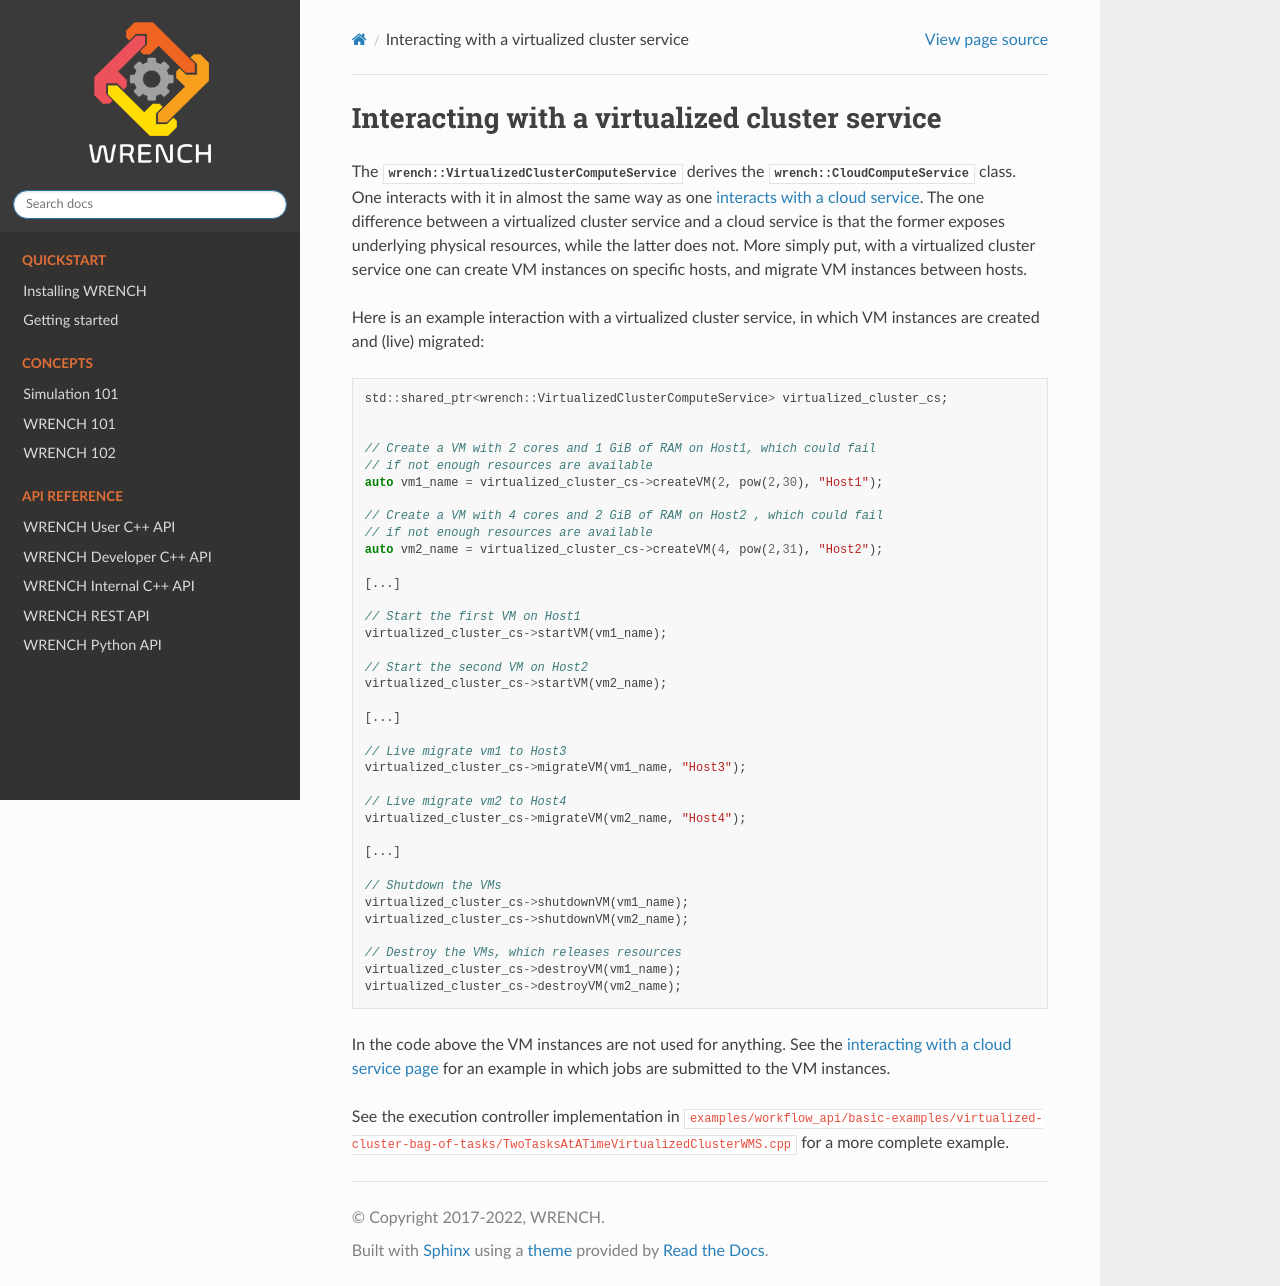

repository: wrench-project/wrench · page: latest/wrench_102/virtualizedcluster.html · generator: sphinx

.. _guide-102-virtualizedcluster:

Interacting with a virtualized cluster service
==============================================

The :cpp:class:`wrench::VirtualizedClusterComputeService` derives the
:cpp:class:`wrench::CloudComputeService` class. One interacts with it in almost
the same way as one :ref:`interacts with a cloud
service <guide-102-cloud>`. The one difference between a
virtualized cluster service and a cloud service is that the former
exposes underlying physical resources, while the latter does not. More
simply put, with a virtualized cluster service one can create VM
instances on specific hosts, and migrate VM instances between hosts.

Here is an example interaction with a virtualized cluster service, in
which VM instances are created and (live) migrated:

.. code:: cpp

   std::shared_ptr<wrench::VirtualizedClusterComputeService> virtualized_cluster_cs;


   // Create a VM with 2 cores and 1 GiB of RAM on Host1, which could fail
   // if not enough resources are available
   auto vm1_name = virtualized_cluster_cs->createVM(2, pow(2,30), "Host1");

   // Create a VM with 4 cores and 2 GiB of RAM on Host2 , which could fail
   // if not enough resources are available
   auto vm2_name = virtualized_cluster_cs->createVM(4, pow(2,31), "Host2");

   [...]

   // Start the first VM on Host1
   virtualized_cluster_cs->startVM(vm1_name);

   // Start the second VM on Host2
   virtualized_cluster_cs->startVM(vm2_name);

   [...]

   // Live migrate vm1 to Host3
   virtualized_cluster_cs->migrateVM(vm1_name, "Host3");

   // Live migrate vm2 to Host4
   virtualized_cluster_cs->migrateVM(vm2_name, "Host4");

   [...]

   // Shutdown the VMs
   virtualized_cluster_cs->shutdownVM(vm1_name);
   virtualized_cluster_cs->shutdownVM(vm2_name);

   // Destroy the VMs, which releases resources
   virtualized_cluster_cs->destroyVM(vm1_name);
   virtualized_cluster_cs->destroyVM(vm2_name);

In the code above the VM instances are not used for anything. See the
:ref:`interacting with a cloud service page <guide-102-cloud>` for
an example in which jobs are submitted to the VM instances.

See the execution controller implementation in
``examples/workflow_api/basic-examples/virtualized-cluster-bag-of-tasks/TwoTasksAtATimeVirtualizedClusterWMS.cpp``
for a more complete example.
